Run: headless pygame with SDL's dummy video driver; simulated clock (each Clock.tick advances the game by its frame time, no real sleeping); random seed 0; keys injected as events and as key.get_pressed() state; mouse plan: one left click at the window centre at the start of phase 2, then a move to the lower-right quarter at the start of phase 3.
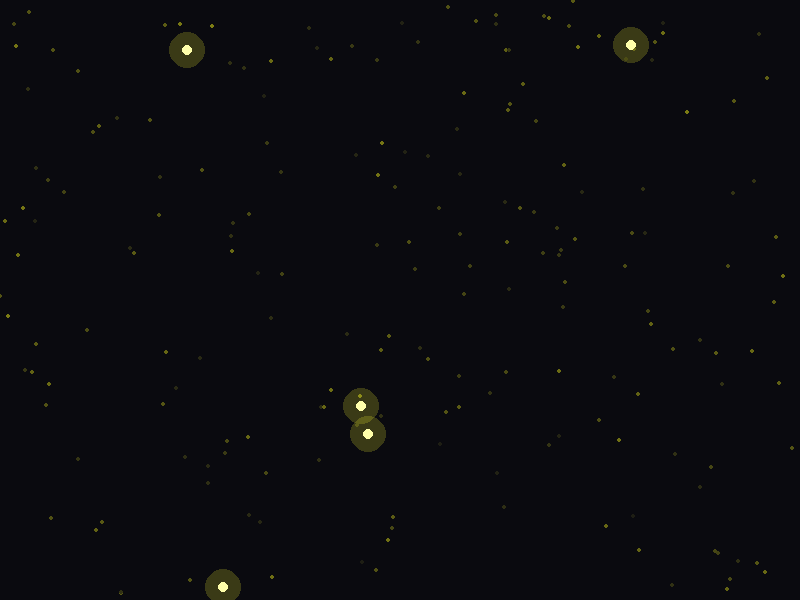
Frame 1 of 4 · flips 1–60 · no input
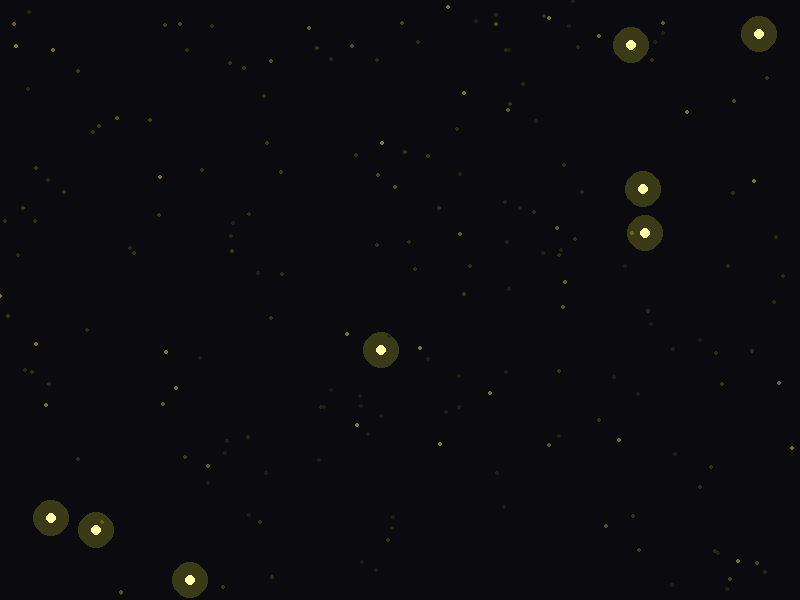
Frame 2 of 4 · flips 61–180 · clicked the window centre · tapped SPACE, RETURN · held RIGHT (→), D
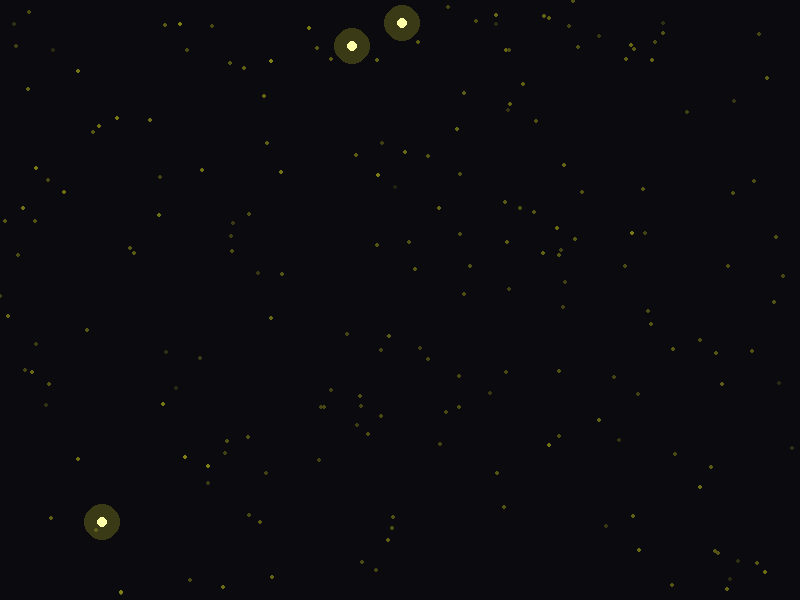
Frame 3 of 4 · flips 181–300 · moved the mouse to the lower-right quarter · held DOWN (↓), S
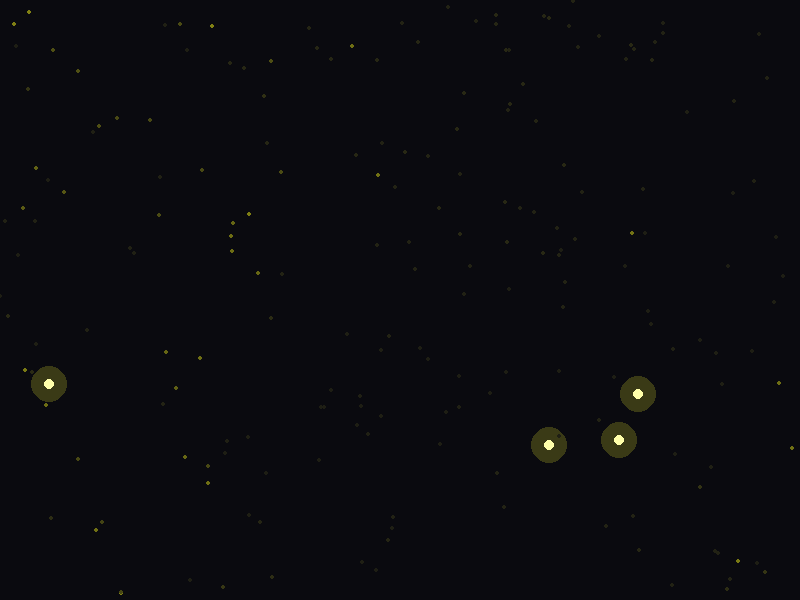
Frame 4 of 4 · flips 301–420 · held LEFT (←), A, UP (↑), W

The pygame program that drew these frames:

import pygame
import random
import math

# --- PARAMETERS ---
WINDOW_WIDTH = 800
WINDOW_HEIGHT = 600
FPS = 60
BG_COLOR = (10, 10, 15)

# Biological & Simulation Constants
NUM_AGENTS = 200
VIEW_RADIUS = 150  # Local interaction range (pixels)
COUPLING_STRENGTH = 0.015  # ε (Epsilon): Phase advance per stimulus
REFRACTORY_PERIOD = 0.2  # Absolute refractory period (0.0 to 1.0)
NATURAL_FREQ_BASE = 0.01  # Base intrinsic frequency per frame
FREQ_VARIANCE = 0.002  # Individual heterogeneity


class Firefly:
    def __init__(self, id):
        self.id = id
        self.x = random.uniform(0, WINDOW_WIDTH)
        self.y = random.uniform(0, WINDOW_HEIGHT)

        # Oscillator state variable θ ∈ [0, 1]
        self.phase = random.random()

        # Intrinsic frequency ω_i
        self.frequency = NATURAL_FREQ_BASE + random.uniform(-FREQ_VARIANCE, FREQ_VARIANCE)

        self.flash_timer = 0
        self.is_flashing = False

    def update(self):
        """
        Natural evolution of the oscillator phase.
        Returns True if threshold is reached spontaneously.
        """
        if self.is_flashing:
            self.flash_timer -= 1
            if self.flash_timer <= 0:
                self.is_flashing = False
            return False

        self.phase += self.frequency

        # Threshold check (Integrate-and-Fire)
        if self.phase >= 1.0:
            self.fire()
            return True
        return False

    def fire(self):
        """Resets phase and activates visual signal."""
        self.phase = 0.0
        self.is_flashing = True
        self.flash_timer = 5  # Visual duration of the flash (frames)

    def nudge(self):
        """
        Apply excitatory coupling (pulse) to the oscillator.
        Mechanism: Pulse-Coupled Oscillation with Refractory Period.
        """
        # Check refractory period to prevent immediate re-excitation
        if self.phase < REFRACTORY_PERIOD or self.is_flashing:
            return False

        # Phase advance: θ_new = θ_old + ε
        self.phase += COUPLING_STRENGTH

        # Check if the nudge pushed the oscillator over the threshold
        if self.phase >= 1.0:
            self.fire()
            return True  # Signal propagation (Avalanche effect)

        return False

    def draw(self, surface):
        if self.is_flashing:
            # Bioluminescence effect
            pygame.draw.circle(surface, (255, 255, 200), (int(self.x), int(self.y)), 5)
            # Halo (Light diffusion)
            glow = pygame.Surface((40, 40), pygame.SRCALPHA)
            pygame.draw.circle(glow, (255, 255, 50, 50), (20, 20), 18)
            surface.blit(glow, (self.x - 20, self.y - 20))
        else:
            # Sub-threshold state (brightness proportional to phase)
            intensity = int(30 + 100 * self.phase)
            color = (intensity, intensity, 20)
            pygame.draw.circle(surface, color, (int(self.x), int(self.y)), 2)


def get_toroidal_distance_sq(a, b, w, h):
    """
    Calculates squared Euclidean distance on a Toroidal Manifold.
    Metric: ds^2 = min(|x1-x2|, w - |x1-x2|)^2 + min(|y1-y2|, h - |y1-y2|)^2
    """
    dx = abs(a.x - b.x)
    dy = abs(a.y - b.y)

    if dx > w * 0.5: dx = w - dx
    if dy > h * 0.5: dy = h - dy

    return dx * dx + dy * dy


def main():
    pygame.init()
    screen = pygame.display.set_mode((WINDOW_WIDTH, WINDOW_HEIGHT))
    pygame.display.set_caption("Pulse-Coupled Oscillators: Mirollo-Strogatz Model")
    clock = pygame.time.Clock()

    agents = [Firefly(i) for i in range(NUM_AGENTS)]

    running = True
    while running:
        dt = clock.tick(FPS)
        screen.fill(BG_COLOR)

        for event in pygame.event.get():
            if event.type == pygame.QUIT: running = False
            if event.type == pygame.MOUSEBUTTONDOWN:
                # Desynchronize (Reset to chaos)
                for a in agents: a.phase = random.random()

        # --- SIMULATION STEP ---

        # 1. Spontaneous firings (Natural frequency drive)
        firing_queue = []
        for agent in agents:
            if agent.update():
                firing_queue.append(agent)

        # 2. Pulse propagation (Instantaneous interaction)
        # Process the queue until no new agents are triggered in this time step
        processed_flashes = set()

        while firing_queue:
            source_agent = firing_queue.pop(0)

            # Prevent processing the same flash multiple times in one frame
            if source_agent.id in processed_flashes:
                continue
            processed_flashes.add(source_agent.id)

            # Broadcast signal to neighbors
            for target in agents:
                if target.id == source_agent.id:
                    continue

                # Spatial query with Toroidal topology
                dist_sq = get_toroidal_distance_sq(source_agent, target, WINDOW_WIDTH, WINDOW_HEIGHT)

                if dist_sq < VIEW_RADIUS ** 2:
                    # Apply coupling mechanism
                    triggered = target.nudge()
                    if triggered:
                        firing_queue.append(target)

        # --- RENDER ---
        for agent in agents:
            agent.draw(screen)

        # Overlay info
        # font = pygame.font.SysFont("monospace", 14)
        # info = font.render(f"Coupling: {COUPLING_STRENGTH} | Radius: {VIEW_RADIUS}", True, (100, 100, 100))
        # screen.blit(info, (10, 10))

        pygame.display.flip()

    pygame.quit()


if __name__ == "__main__":
    main()
